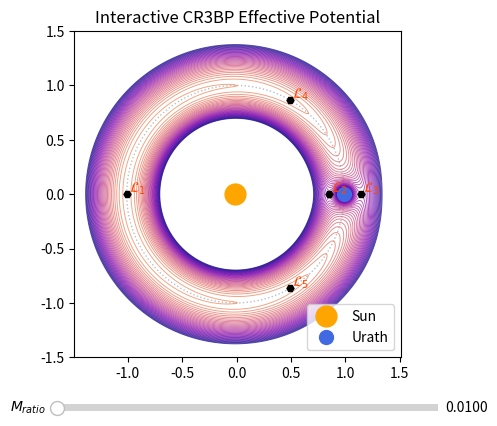

This figure's Python source:
import numpy as np
import matplotlib.pyplot as plt
from matplotlib.widgets import Slider
from scipy import optimize


step = 0.005
scale = 1.5

# Astrophysical Constants
G = 6.67430e-11        # Gravitational constant (m^3 kg^-1 s^-2)
M_S = 1.989e30         # Mass of the Sun (kg)
R = 1.496e11           # Sun-Earth distance (m)
R_E = 63719990         # Earth radius (m)

def update_parameters(M_ratio):
    M_E = M_ratio * M_S    
    pi_E = M_E / (M_E + M_S)
    pi_S = M_S / (M_E + M_S)
    x_S = -pi_E * R
    x_E = pi_S * R
    omega = np.sqrt(G * (M_S + M_E) / R**3)

    return pi_E, pi_S, x_E, x_S, omega


# Defining minimisation function 
def colinear_cubic(x, pi_E): 
    return x - (1 - pi_E)/np.abs(x + pi_E)**3 * (x + pi_E) - pi_E/np.abs(x - 1 + pi_E)**3 * (x - 1 + pi_E)


# Finding and plotting Lagrange points
def find_Lagrange(pi_E):

    # Finding equilateral points
    L_4 = np.array([0.5 - pi_E, np.sqrt(3)/2])
    L_5 = np.array([0.5 - pi_E, -np.sqrt(3)/2])

    # Finding colinear points
    L_1, L_2, L_3 = [[i, 0] for i in optimize.newton(colinear_cubic, [-1.0, 0, 1.0], args=[pi_E])]

    # Mark Lagrange points
    zero_potentials = np.array((L_1, L_2, L_3, L_4, L_5))

    return zero_potentials


# Creating sample patches
def create_mask(points, fine_step, coarse_step, size, pi_E):
    # Creating high LOD grid
    x_f = np.arange(-size/2, size/2 + fine_step, fine_step) + pi_E
    y_f = np.arange(-size/2, size/2 + fine_step, fine_step)
    X, Y = np.meshgrid(x_f, y_f)

    # Filtering coarse mesh and generating fine points
    mask = np.ones(X.shape, dtype=bool)
    is_coarse_x = np.isclose(np.mod(X - pi_E, coarse_step), 0, atol=fine_step/2) | \
                  np.isclose(np.mod(X - pi_E, coarse_step), coarse_step, atol=fine_step/2)
    is_coarse_y = np.isclose(np.mod(Y, coarse_step), 0, atol=fine_step/2) | \
                  np.isclose(np.mod(Y, coarse_step), coarse_step, atol=fine_step/2)
    mask[is_coarse_x & is_coarse_y] = False

    for dx, dy in points:
        D = np.sqrt((X - dx)**2 + (Y - dy)**2)
        mask[D <= scale * 0.25] = False

    is_fine_node = ~mask & ~(is_coarse_x & is_coarse_y)
    is_coarse_node = ~mask & (is_coarse_x & is_coarse_y)
    print("fine samples: {}\ncoarse samples: {}".format(np.sum(is_fine_node), np.sum(is_coarse_node)))

    return np.ma.array(X, mask=mask), np.ma.array(Y, mask=mask)


def find_potential(X, Y, x_S, x_E, pi_S, pi_E, omega):
    D_S = np.sqrt((R * X - x_S)**2 + (R * Y)**2) + step
    D_E = np.sqrt((R * X - x_E)**2 + (R * Y)**2) + step

    M_E_dynamic = (pi_E / (1 - pi_E)) * M_S        
    V_grav = -G * (M_S / D_S + M_E_dynamic / D_E)
    V_centrifugal = -0.5 * (omega**2) * ((R * X - x_S)**2 + (R * Y)**2)
    
    return (V_grav + V_centrifugal) * 10e-6


def update_plot(val, X, Y):
    global contours, lagrange_markers, lagrange_texts

    pi_E, pi_S, x_E, x_S, omega = update_parameters(val)

    Lpts = find_Lagrange(pi_E)
    Z_updated = find_potential(X, Y, x_S, x_E, pi_S, pi_E, omega)

    V_saddle = find_potential(Lpts[:, 0], Lpts[:, 1], x_S, x_E, pi_S, pi_E, omega)
    lower, upper = 1.05 * min(V_saddle), 0.95 * max(V_saddle)
    levels = np.unique(np.sort(np.linspace(lower, upper, 50)))

    if contours is not None:
        contours.remove()

    ax.cla()
    contours = ax.contour(X[0, :], Y[:, 0], Z_updated, levels=levels, cmap="plasma", alpha=0.7, linewidths=0.7)

    ax.plot(-pi_E, 0, 'o', color="orange", markersize=15, label="Sun", zorder=5)
    ax.plot(pi_S, 0, 'o', color="royalblue", markersize=10, label="Urath", zorder=5)

    updated_orbit_circle = plt.Circle([-pi_E, 0], 1, alpha=0.4, color="slategray", fill=False, linestyle=":")
    ax.add_patch(updated_orbit_circle)

    for i, pt in enumerate(Lpts):
        ax.plot(pt[0], pt[1], "H", color="black", markersize=5, zorder=4)
        ax.text(pt[0] + 0.02, pt[1] + 0.02, r'$\mathcal{}_{}$'.format(r"{L}", i+1), c="orangered", size="medium", weight="bold")

    ax.set_title('Interactive CR3BP Effective Potential', fontsize=12)
    ax.legend(loc='lower right')
    fig.canvas.draw_idle()

    

if __name__ == '__main__':

    M_ratio_init = 0.01
    pi_E, pi_S, x_E, x_S, omega = update_parameters(M_ratio_init)

    fig, ax = plt.subplots()
    plt.subplots_adjust(bottom=0.2, right=0.85)
    ax.set_aspect("equal")

    size = 2.0 * scale
    fine_step, coarse_step = 0.005, 0.05
    Lpts = find_Lagrange(pi_E)
    X_m, Y_m = create_mask(Lpts, fine_step, coarse_step, size, pi_E)
    x_1d, y_1d = X_m.data[0, :], Y_m.data[:, 0]

    Z_init = find_potential(X_m.data, Y_m.data, x_S, x_E, pi_S, pi_E, omega)
    V_saddles_init = find_potential(np.array(Lpts[:, 0]), np.array(Lpts[:, 1]), x_S, x_E, pi_S, pi_E, omega)

    lower, upper = min(V_saddles_init) * 1.05, max(V_saddles_init) * 0.95
    levels = np.unique(np.sort(np.linspace(lower, upper, 50)))

    contours = ax.contour(x_1d, y_1d, Z_init, levels=levels, cmap="plasma", alpha=0.7, linewidths=0.7)


    for i, pt in enumerate(Lpts):
        ax.plot(pt[0], pt[1], "H", color="black", markersize=5, zorder=4)
        ax.text(pt[0] + 0.02, pt[1] + 0.02, r'$\mathcal{}_{}$'.format(r"{L}", i+1), c="orangered", size="medium", weight="bold")


    plt.plot(-pi_E, 0, "o", color="orange", markersize=15, label="Sun")
    plt.plot(pi_S, 0, "o", color="royalblue", markersize=10, label="Urath")

    orbit_path = plt.Circle([-pi_E, 0], 1, alpha=0.5, color="slategray", fill=False, linestyle=":")
    ax.add_patch(orbit_path)

    ax.set_title('Interactive CR3BP Effective Potential', fontsize=12)
    ax.legend(loc='lower right')


    ax_slider = plt.axes([0.2, 0.08, 0.6, 0.03])
    M_slider = Slider(ax=ax_slider, label=r"$M_{ratio}$", valmin=0.0001, valmax=1, valinit=M_ratio_init, valfmt="%.4f", color="green")

    M_slider.on_changed(lambda val: update_plot(val, X_m.data, Y_m.data))

    plt.show()
